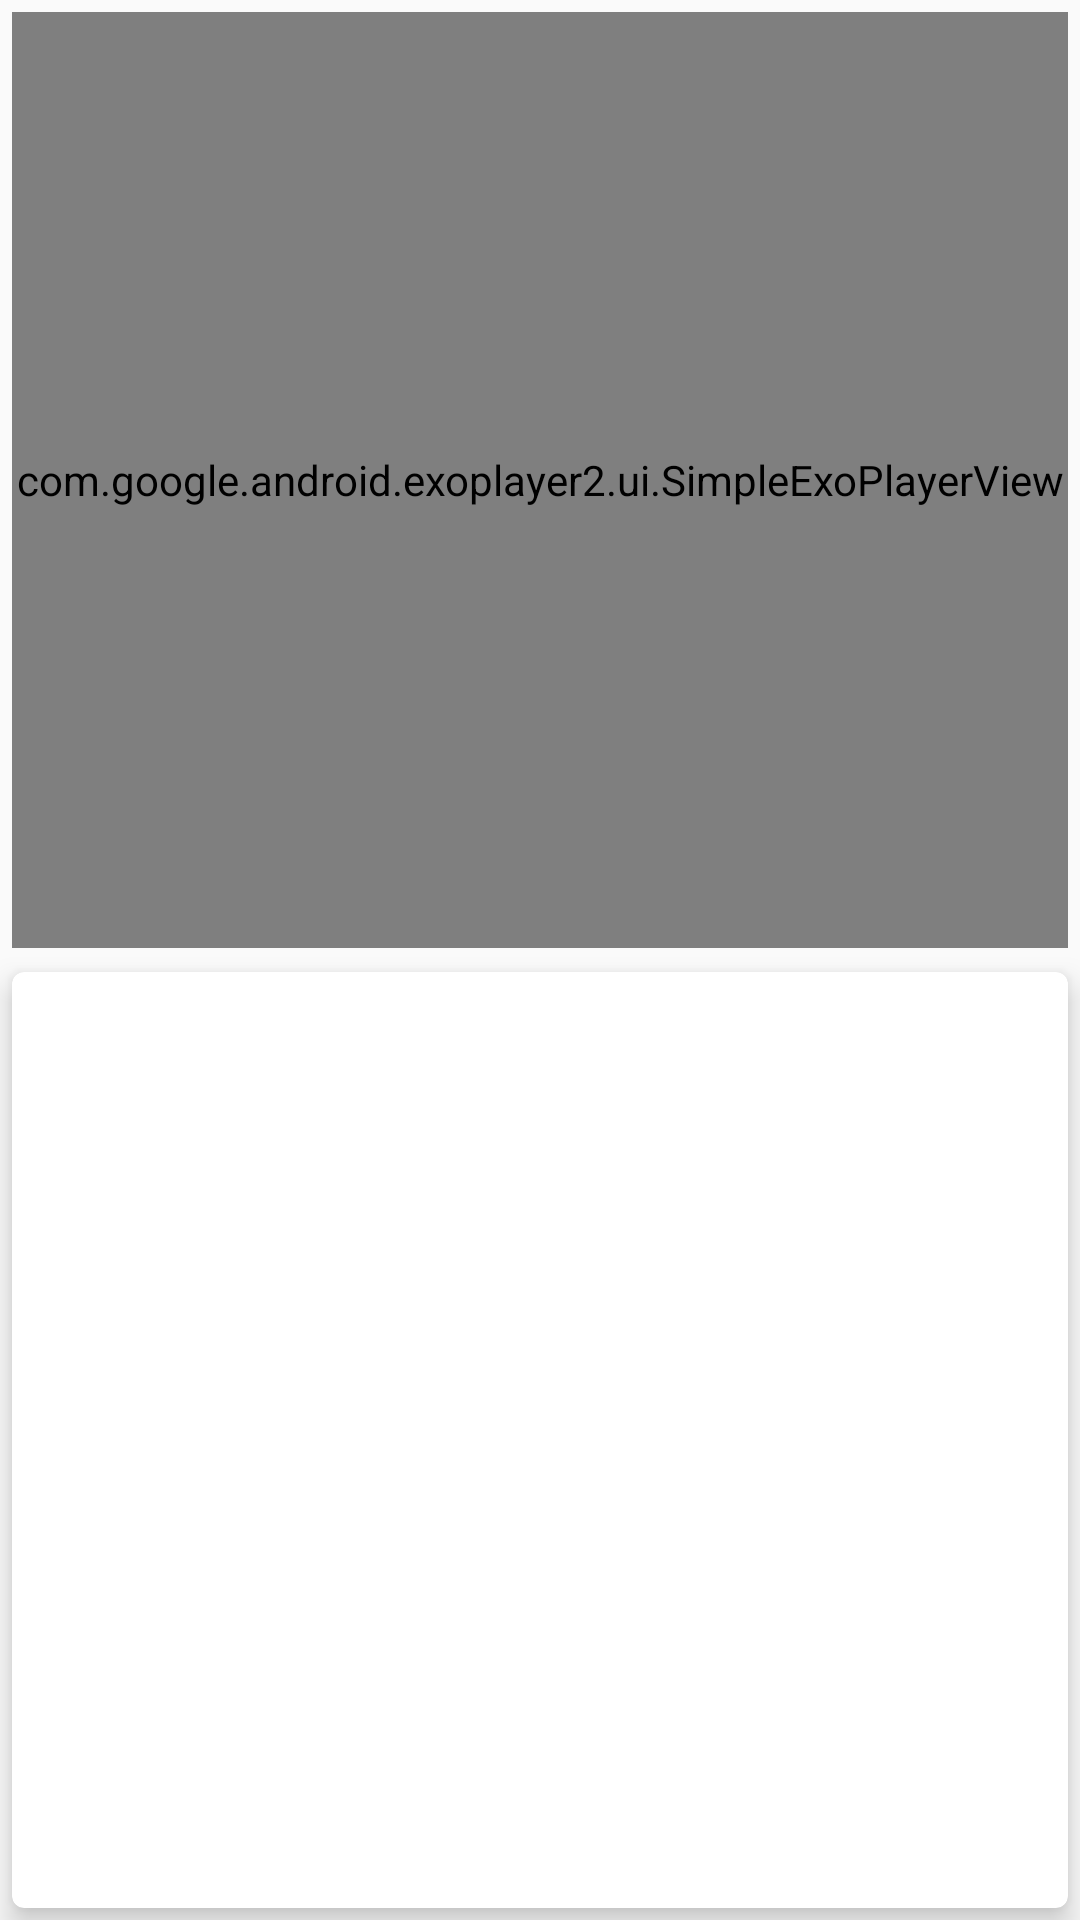

Write the Android layout XML for this screen, with the resource values it uses.
<!-- AndroidManifest.xml: application theme AppTheme -->
<!-- res/layout/fragment_step_list.xml -->
<?xml version="1.0" encoding="utf-8"?>
<android.support.constraint.ConstraintLayout
    xmlns:android="http://schemas.android.com/apk/res/android"
    xmlns:card_view="http://schemas.android.com/apk/res-auto"
    xmlns:app="http://schemas.android.com/apk/res-auto"
    android:layout_width="match_parent"
    android:layout_height="match_parent" >

    <com.google.android.exoplayer2.ui.SimpleExoPlayerView
        android:id="@+id/player_view"
        android:layout_width="0dp"
        android:layout_height="0dp"
        android:layout_margin="@dimen/margin"
        android:adjustViewBounds="true"
        app:layout_constraintBottom_toTopOf="@id/step_card_View"
        app:layout_constraintLeft_toLeftOf="parent"
        app:layout_constraintRight_toRightOf="parent"
        app:layout_constraintTop_toTopOf="parent" />

    <ImageView
        android:id="@+id/thumbnail_iv"
        android:layout_width="0dp"
        android:layout_height="0dp"
        android:layout_margin="@dimen/margin"
        android:adjustViewBounds="true"
        app:layout_constraintBottom_toTopOf="@id/step_card_View"
        app:layout_constraintLeft_toLeftOf="parent"
        app:layout_constraintRight_toRightOf="parent"
        app:layout_constraintTop_toTopOf="parent" />

    <android.support.v7.widget.CardView
        android:id="@+id/step_card_View"
        android:layout_width="0dp"
        android:layout_height="0dp"
        android:layout_margin="@dimen/margin"
        android:padding="@dimen/padding"
        card_view:cardCornerRadius="@dimen/corner_radius"
        card_view:cardElevation="@dimen/elevation"
        app:layout_constraintTop_toBottomOf="@id/player_view"
        app:layout_constraintLeft_toLeftOf="parent"
        app:layout_constraintRight_toRightOf="parent"
        app:layout_constraintBottom_toBottomOf="parent" >

    <TextView
        android:id="@+id/step_tv"
        style="@style/step_list_item"
        android:layout_width="match_parent"
        android:layout_height="match_parent" />

</android.support.v7.widget.CardView>

</android.support.constraint.ConstraintLayout>
<!-- resources referenced by this layout -->
<resources>
  <dimen name="corner_radius">4dp</dimen>
  <dimen name="elevation">6dp</dimen>
  <dimen name="margin">4dp</dimen>
  <dimen name="padding">8dp</dimen>
  <style name="step_list_item">
          <item name="android:textSize">18sp</item>
          <item name="android:padding">@dimen/padding</item>
          <item name="android:layout_margin">@dimen/margin</item>
          <item name="android:textColor">@color/colorPrimaryText</item>
      </style>
  <style name="AppTheme" parent="Theme.AppCompat.Light.DarkActionBar">
          
          <item name="colorPrimary">@color/colorPrimary</item>
          <item name="colorPrimaryDark">@color/colorPrimaryDark</item>
          <item name="colorAccent">@color/colorAccent</item>
      </style>
  <color name="colorPrimaryText">#212121</color>
  <color name="colorPrimary">#F44336</color>
  <color name="colorPrimaryDark">#D32F2F</color>
  <color name="colorAccent">#795548</color>
</resources>
